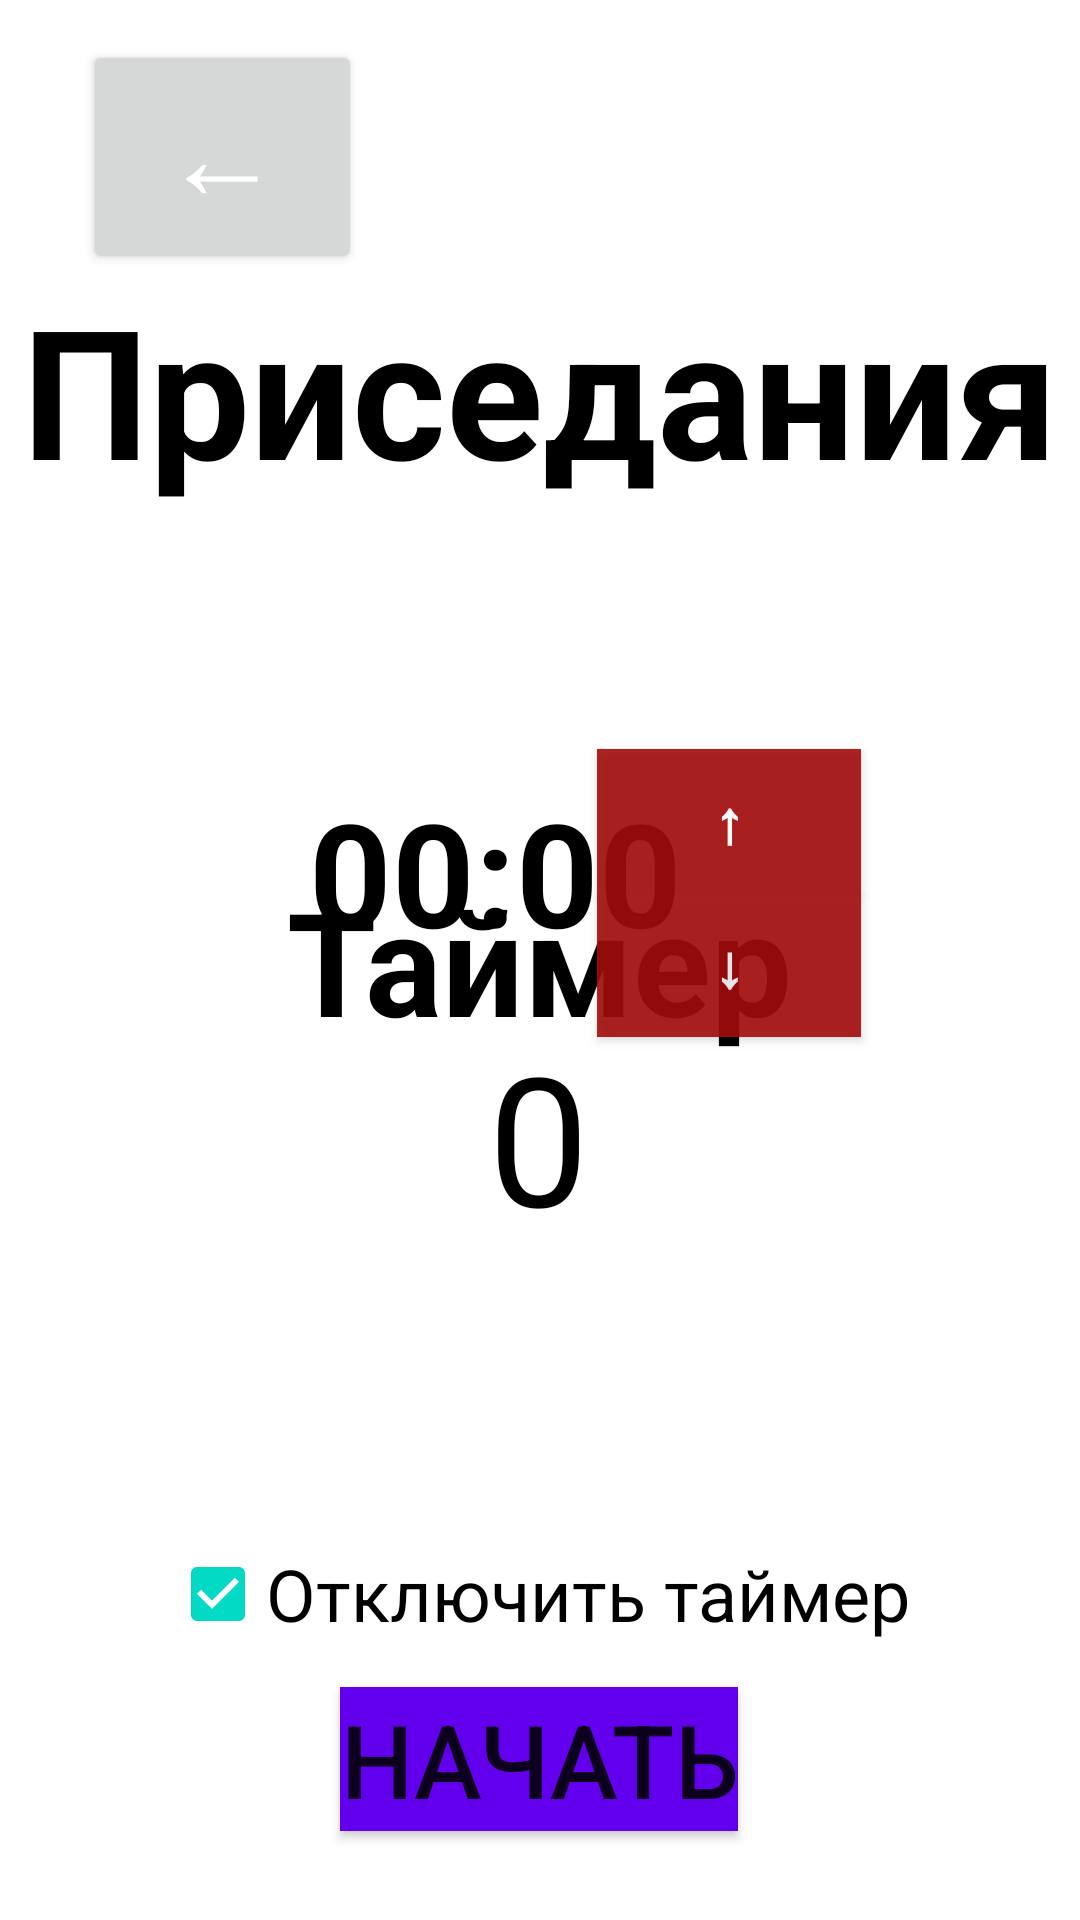

This screen was rendered from an Android layout file. Write that file and the resources it references.
<!-- AndroidManifest.xml: application theme Theme.MonitoringActivnosti -->
<!-- res/layout/prisedaniya.xml -->
<?xml version="1.0" encoding="utf-8"?>
<androidx.constraintlayout.widget.ConstraintLayout xmlns:android="http://schemas.android.com/apk/res/android"
    xmlns:app="http://schemas.android.com/apk/res-auto"
    xmlns:tools="http://schemas.android.com/tools"
    android:layout_width="wrap_content"
    android:layout_height="match_parent">

    <ImageView
        android:layout_width="1025dp"
        android:layout_height="0dp"
        android:src="@drawable/prisedaniya"
        app:layout_constraintBottom_toBottomOf="parent"
        app:layout_constraintEnd_toEndOf="parent"
        app:layout_constraintHorizontal_bias="0.31"
        app:layout_constraintStart_toStartOf="parent"
        app:layout_constraintTop_toTopOf="parent"
        app:layout_constraintVertical_bias="0.501" />

    <TextView
        android:layout_width="wrap_content"
        android:layout_height="wrap_content"
        android:text="Приседания"
        android:textColor="#000000"
        android:textSize="60sp"
        android:textStyle="bold"
        app:layout_constraintBottom_toBottomOf="parent"
        app:layout_constraintEnd_toEndOf="parent"
        app:layout_constraintStart_toStartOf="parent"
        app:layout_constraintTop_toTopOf="parent"
        app:layout_constraintVertical_bias="0.16" />

    <TextView
        android:id="@+id/prisedaniya_timer_textView"
        android:layout_width="wrap_content"
        android:layout_height="wrap_content"
        android:text="00:00"
        android:textColor="#000000"
        android:textSize="48sp"
        android:textStyle="bold"
        app:layout_constraintBottom_toBottomOf="parent"
        app:layout_constraintEnd_toEndOf="parent"
        app:layout_constraintHorizontal_bias="0.437"
        app:layout_constraintStart_toStartOf="parent"
        app:layout_constraintTop_toTopOf="parent"
        app:layout_constraintVertical_bias="0.449" />

    <Button
        android:id="@+id/prisedaniya_timer_up"
        android:layout_width="wrap_content"
        android:layout_height="wrap_content"
        android:alpha="0.9"
        android:background="#A30C0C"
        android:insetTop="0dp"
        android:insetBottom="0dp"
        android:onClick="prisedaniya_on_up_button_click"
        android:text="↑"
        android:textColor="@color/white"
        android:textSize="20sp"
        android:textStyle="bold"
        app:backgroundTint="#A30C0C"
        app:iconPadding="0dp"
        app:layout_constraintBottom_toBottomOf="parent"
        app:layout_constraintEnd_toEndOf="parent"
        app:layout_constraintHorizontal_bias="0.732"
        app:layout_constraintStart_toStartOf="parent"
        app:layout_constraintTop_toTopOf="parent"
        app:layout_constraintVertical_bias="0.422" />

    <Button
        android:id="@+id/prisedaniya_timer_down"
        android:layout_width="wrap_content"
        android:layout_height="wrap_content"
        android:alpha="0.9"
        android:background="#6200ED"
        android:insetTop="0dp"
        android:insetBottom="0dp"
        android:onClick="prisedaniya_on_down_button_click"
        android:text="↓"
        android:textColor="#FFFFFF"
        android:textSize="20sp"
        android:textStyle="bold"
        app:backgroundTint="#A30C0C"
        app:iconPadding="0dp"
        app:layout_constraintBottom_toBottomOf="parent"
        app:layout_constraintEnd_toEndOf="parent"
        app:layout_constraintHorizontal_bias="0.732"
        app:layout_constraintStart_toStartOf="parent"
        app:layout_constraintTop_toBottomOf="@+id/prisedaniya_timer_up"
        app:layout_constraintVertical_bias="0.0" />

    <TextView
        android:id="@+id/prisedaniya_total_score"
        android:layout_width="wrap_content"
        android:layout_height="wrap_content"
        android:text="0"
        android:textColor="#000000"
        android:textSize="60sp"
        app:layout_constraintBottom_toBottomOf="parent"
        app:layout_constraintEnd_toEndOf="parent"
        app:layout_constraintHorizontal_bias="0.498"
        app:layout_constraintStart_toStartOf="parent"
        app:layout_constraintTop_toTopOf="parent"
        app:layout_constraintVertical_bias="0.605" />

    <Button
        android:id="@+id/prisedaniya_timer_start_button"
        android:layout_width="wrap_content"
        android:layout_height="wrap_content"
        android:background="#6200ED"
        android:onClick="prisedaniya_on_timer_start"
        android:text="Начать"
        android:textSize="34sp"
        app:layout_constraintBottom_toBottomOf="parent"
        app:layout_constraintEnd_toEndOf="parent"
        app:layout_constraintHorizontal_bias="0.498"
        app:layout_constraintStart_toStartOf="parent"
        app:layout_constraintTop_toTopOf="parent"
        app:layout_constraintVertical_bias="0.95" />

    <Button
        android:layout_width="93dp"
        android:layout_height="78dp"
        android:gravity="center_horizontal|top|center_vertical"
        android:onClick="prisedaniya_back"
        android:paddingTop="-30dp"
        android:text="←"
        android:textColor="#FFFFFF"
        android:textSize="40sp"
        app:layout_constraintBottom_toBottomOf="parent"
        app:layout_constraintEnd_toEndOf="parent"
        app:layout_constraintHorizontal_bias="0.103"
        app:layout_constraintStart_toStartOf="parent"
        app:layout_constraintTop_toTopOf="parent"
        app:layout_constraintVertical_bias="0.024" />

    <CheckBox
        android:id="@+id/prisedaniya_timer_checkBox"
        android:layout_width="wrap_content"
        android:layout_height="wrap_content"
        android:checked="true"
        android:text="Отключить таймер"
        android:textSize="24sp"
        app:layout_constraintBottom_toBottomOf="parent"
        app:layout_constraintEnd_toEndOf="parent"
        app:layout_constraintStart_toStartOf="parent"
        app:layout_constraintTop_toTopOf="parent"
        app:layout_constraintVertical_bias="0.857" />

    <TextView
        android:layout_width="wrap_content"
        android:layout_height="wrap_content"
        android:text="Таймер"
        android:textColor="#000000"
        android:textSize="48sp"
        android:textStyle="bold"
        app:layout_constraintBottom_toBottomOf="parent"
        app:layout_constraintEnd_toEndOf="parent"
        app:layout_constraintStart_toStartOf="parent"
        app:layout_constraintTop_toTopOf="parent" />

</androidx.constraintlayout.widget.ConstraintLayout>
<!-- resources referenced by this layout -->
<resources>
  <style name="Theme.MonitoringActivnosti" parent="Theme.MaterialComponents.DayNight.DarkActionBar">
          
          <item name="colorPrimary">@color/purple_500</item>
          <item name="colorPrimaryVariant">@color/purple_700</item>
          <item name="colorOnPrimary">@color/white</item>
          
          <item name="colorSecondary">@color/teal_200</item>
          <item name="colorSecondaryVariant">@color/teal_700</item>
          <item name="colorOnSecondary">@color/black</item>
          
          <item name="android:statusBarColor" tools:targetApi="21">?attr/colorPrimaryVariant</item>
          
      </style>
  <!-- not gathered from this repository: default colours our renderer supplied (Android Studio template values) -->
  <color name="purple_500">#FF6200EE</color>
  <color name="purple_700">#FF3700B3</color>
  <color name="teal_200">#FF03DAC5</color>
  <color name="teal_700">#FF018786</color>
  <color name="black">#FF000000</color>
  <color name="white">#FFFFFFFF</color>
</resources>
